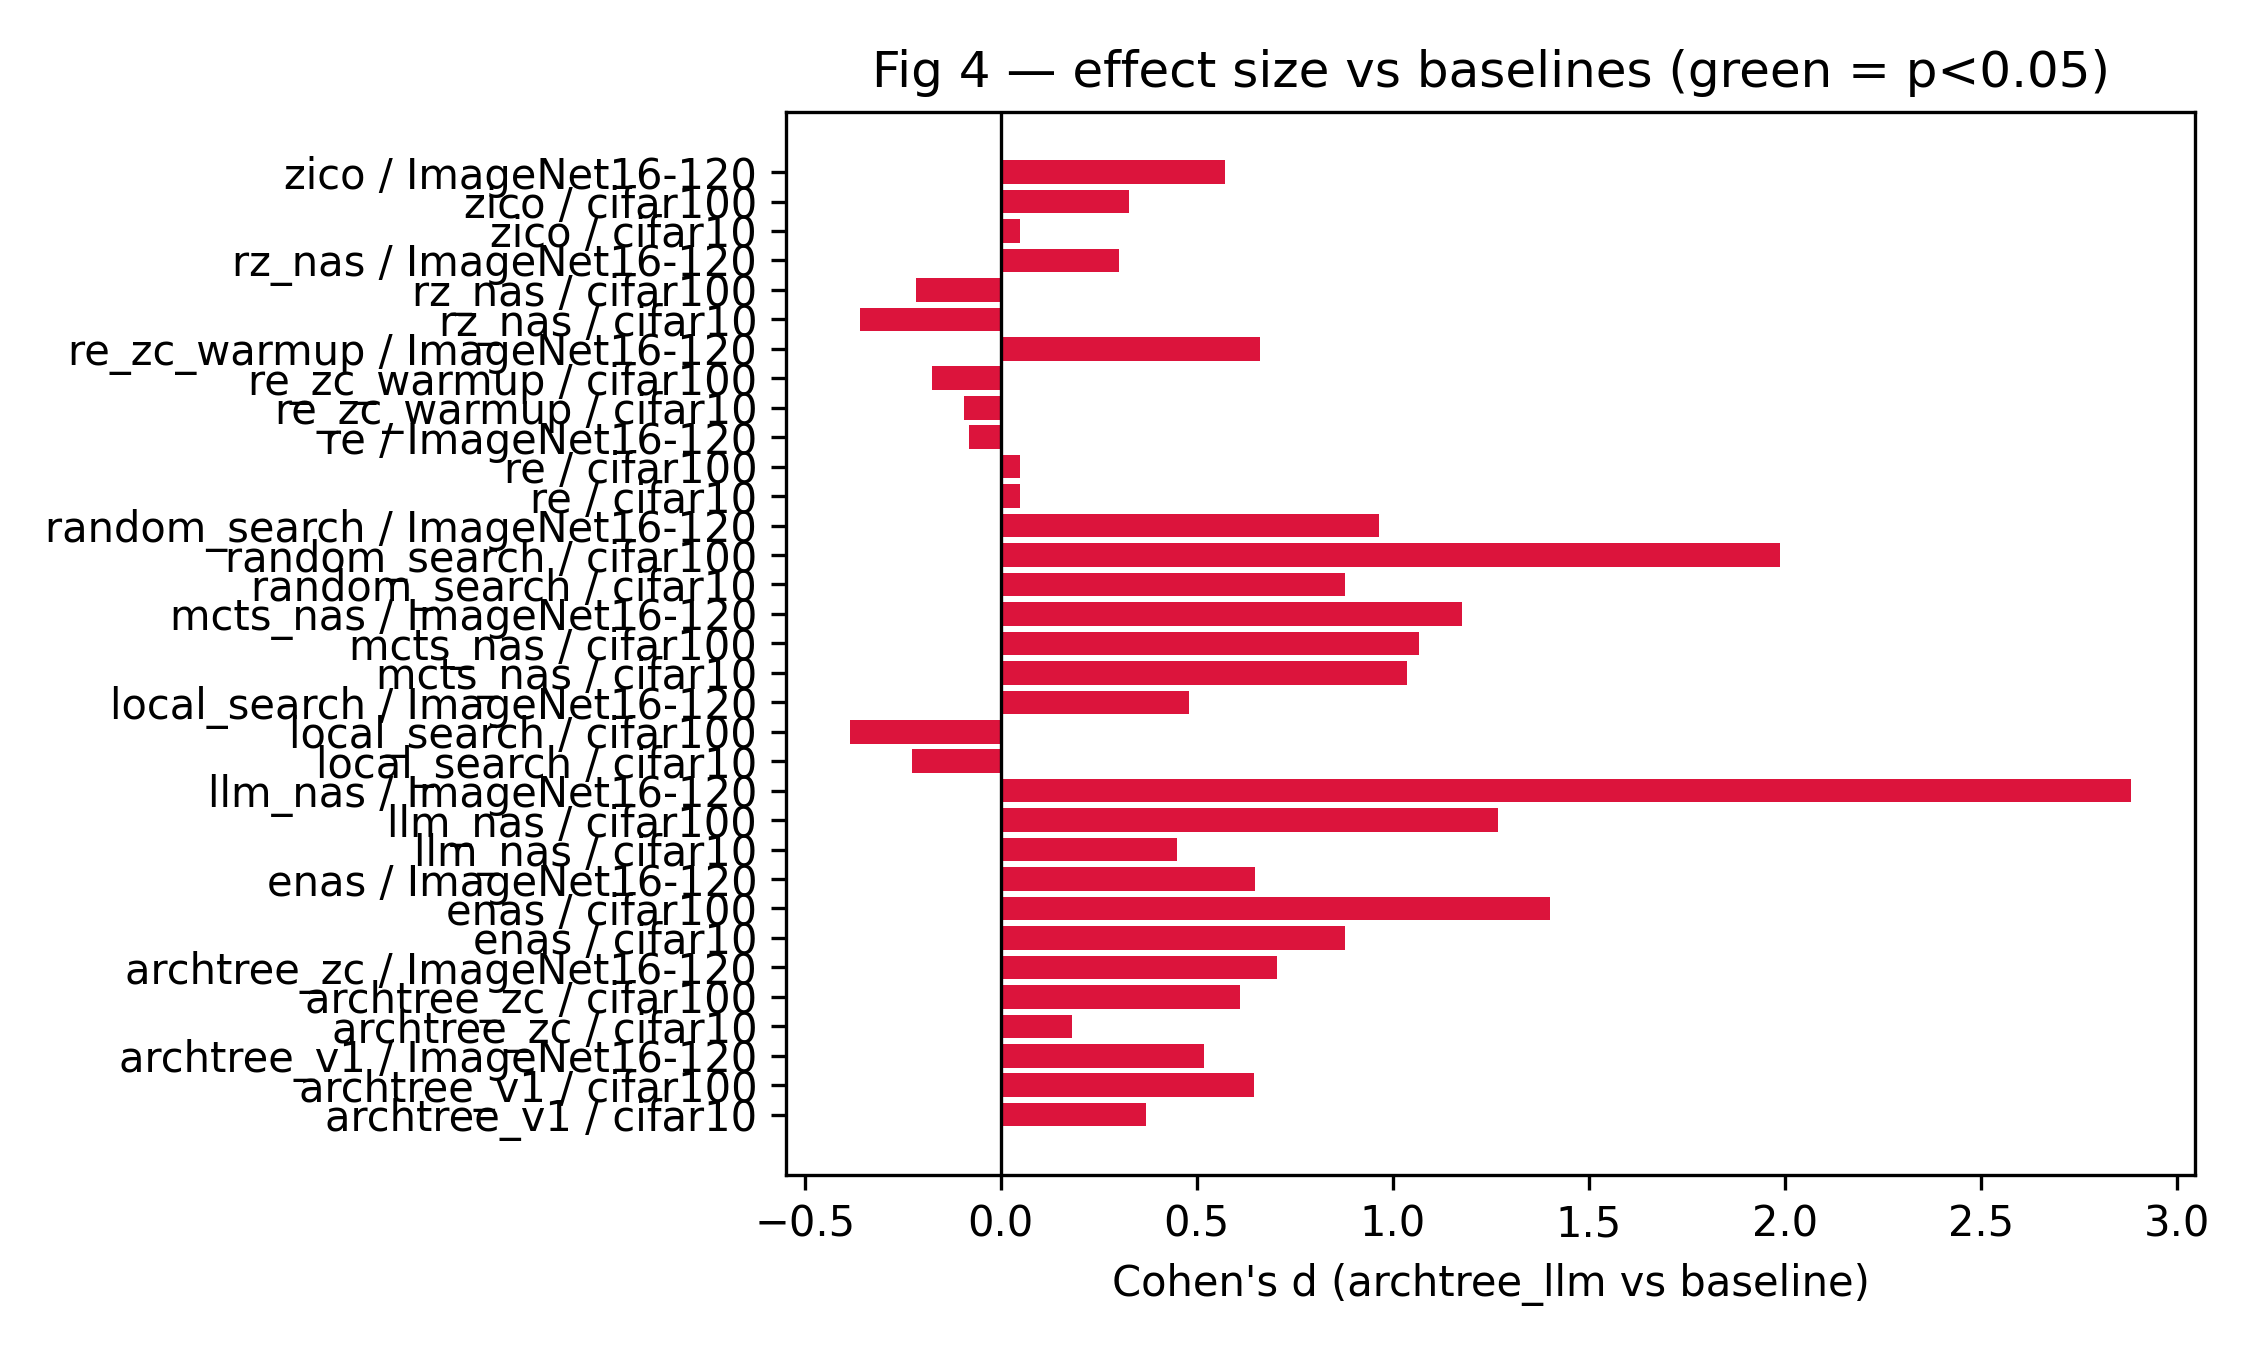

The file beside this chart, header and first rows:
panel, series, kind, x, y, x_label, x_axis, y_axis
Fig 4 — effect size vs baselines (green …, bars1, barh, 0.3715, 0.0, archtree_v1 / cifar10, Cohen's d (archtree_llm vs baseline), 
Fig 4 — effect size vs baselines (green …, bars1, barh, 0.6454, 1.0, archtree_v1 / cifar100, Cohen's d (archtree_llm vs baseline), 
Fig 4 — effect size vs baselines (green …, bars1, barh, 0.5176, 2.0, archtree_v1 / ImageNet16-120, Cohen's d (archtree_llm vs baseline), 
Fig 4 — effect size vs baselines (green …, bars1, barh, 0.1816, 3.0, archtree_zc / cifar10, Cohen's d (archtree_llm vs baseline), 
Fig 4 — effect size vs baselines (green …, bars1, barh, 0.6093, 4.0, archtree_zc / cifar100, Cohen's d (archtree_llm vs baseline), 
Fig 4 — effect size vs baselines (green …, bars1, barh, 0.7052, 5.0, archtree_zc / ImageNet16-120, Cohen's d (archtree_llm vs baseline), 
Fig 4 — effect size vs baselines (green …, bars1, barh, 0.879, 6.0, enas / cifar10, Cohen's d (archtree_llm vs baseline), 
Fig 4 — effect size vs baselines (green …, bars1, barh, 1.402, 7.0, enas / cifar100, Cohen's d (archtree_llm vs baseline), 
Fig 4 — effect size vs baselines (green …, bars1, barh, 0.6474, 8.0, enas / ImageNet16-120, Cohen's d (archtree_llm vs baseline), 
Fig 4 — effect size vs baselines (green …, bars1, barh, 0.4484, 9.0, llm_nas / cifar10, Cohen's d (archtree_llm vs baseline), 
Fig 4 — effect size vs baselines (green …, bars1, barh, 1.268, 10.0, llm_nas / cifar100, Cohen's d (archtree_llm vs baseline), 
Fig 4 — effect size vs baselines (green …, bars1, barh, 2.884, 11.0, llm_nas / ImageNet16-120, Cohen's d (archtree_llm vs baseline), 
Fig 4 — effect size vs baselines (green …, bars1, barh, -0.2266, 12.0, local_search / cifar10, Cohen's d (archtree_llm vs baseline), 
Fig 4 — effect size vs baselines (green …, bars1, barh, -0.384, 13.0, local_search / cifar100, Cohen's d (archtree_llm vs baseline), 
Fig 4 — effect size vs baselines (green …, bars1, barh, 0.4793, 14.0, local_search / ImageNet16-120, Cohen's d (archtree_llm vs baseline), 
Fig 4 — effect size vs baselines (green …, bars1, barh, 1.037, 15.0, mcts_nas / cifar10, Cohen's d (archtree_llm vs baseline), 
Fig 4 — effect size vs baselines (green …, bars1, barh, 1.066, 16.0, mcts_nas / cifar100, Cohen's d (archtree_llm vs baseline), 
Fig 4 — effect size vs baselines (green …, bars1, barh, 1.176, 17.0, mcts_nas / ImageNet16-120, Cohen's d (archtree_llm vs baseline), 
Fig 4 — effect size vs baselines (green …, bars1, barh, 0.8794, 18.0, random_search / cifar10, Cohen's d (archtree_llm vs baseline), 
Fig 4 — effect size vs baselines (green …, bars1, barh, 1.989, 19.0, random_search / cifar100, Cohen's d (archtree_llm vs baseline), 
Fig 4 — effect size vs baselines (green …, bars1, barh, 0.9638, 20.0, random_search / ImageNet16-120, Cohen's d (archtree_llm vs baseline), 
Fig 4 — effect size vs baselines (green …, bars1, barh, 0.04936, 21.0, re / cifar10, Cohen's d (archtree_llm vs baseline), 
Fig 4 — effect size vs baselines (green …, bars1, barh, 0.0502, 22.0, re / cifar100, Cohen's d (archtree_llm vs baseline), 
Fig 4 — effect size vs baselines (green …, bars1, barh, -0.08205, 23.0, re / ImageNet16-120, Cohen's d (archtree_llm vs baseline), 
Fig 4 — effect size vs baselines (green …, bars1, barh, -0.09334, 24.0, re_zc_warmup / cifar10, Cohen's d (archtree_llm vs baseline), 
Fig 4 — effect size vs baselines (green …, bars1, barh, -0.176, 25.0, re_zc_warmup / cifar100, Cohen's d (archtree_llm vs baseline), 
Fig 4 — effect size vs baselines (green …, bars1, barh, 0.6601, 26.0, re_zc_warmup / ImageNet16-120, Cohen's d (archtree_llm vs baseline), 
Fig 4 — effect size vs baselines (green …, bars1, barh, -0.359, 27.0, rz_nas / cifar10, Cohen's d (archtree_llm vs baseline), 
Fig 4 — effect size vs baselines (green …, bars1, barh, -0.2173, 28.0, rz_nas / cifar100, Cohen's d (archtree_llm vs baseline), 
Fig 4 — effect size vs baselines (green …, bars1, barh, 0.3024, 29.0, rz_nas / ImageNet16-120, Cohen's d (archtree_llm vs baseline), 
Fig 4 — effect size vs baselines (green …, bars1, barh, 0.04846, 30.0, zico / cifar10, Cohen's d (archtree_llm vs baseline), 
Fig 4 — effect size vs baselines (green …, bars1, barh, 0.3261, 31.0, zico / cifar100, Cohen's d (archtree_llm vs baseline), 
Fig 4 — effect size vs baselines (green …, bars1, barh, 0.5718, 32.0, zico / ImageNet16-120, Cohen's d (archtree_llm vs baseline), 
Fig 4 — effect size vs baselines (green …, line1, reference_line, 0.0, 0.0, , Cohen's d (archtree_llm vs baseline), 
Fig 4 — effect size vs baselines (green …, line1, reference_line, 0.0, 1.0, , Cohen's d (archtree_llm vs baseline), 
